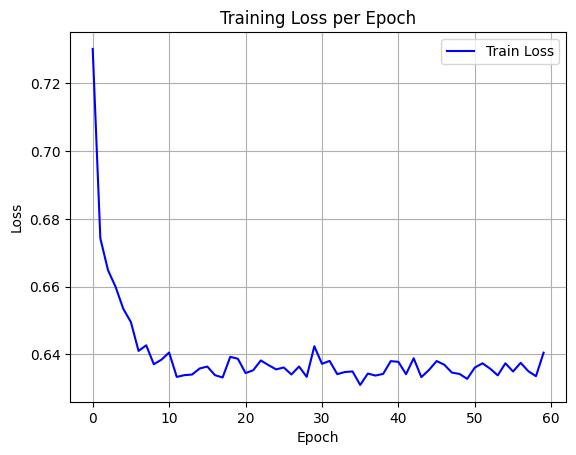

The data file committed next to this chart (first rows):
epoch, train_loss
0, 0.7302
1, 0.6742
2, 0.6649
3, 0.6599
4, 0.6535
5, 0.6495
6, 0.641
7, 0.6427
8, 0.6371
9, 0.6384
10, 0.6406
11, 0.6334
12, 0.6339
13, 0.634
14, 0.6358
15, 0.6364
16, 0.6339
17, 0.6332
18, 0.6393
19, 0.6387
20, 0.6345
21, 0.6353
22, 0.6382
23, 0.6368
24, 0.6356
25, 0.6361
26, 0.6341
27, 0.6364
28, 0.6334
29, 0.6424
30, 0.6372
31, 0.6381
32, 0.6342
33, 0.6348
34, 0.635
35, 0.631
36, 0.6343
37, 0.6338
38, 0.6342
39, 0.638
40, 0.6378
41, 0.6341
42, 0.6389
43, 0.6333
44, 0.6354
45, 0.638
46, 0.637
47, 0.6346
48, 0.6342
49, 0.6328
50, 0.6361
51, 0.6374
52, 0.6358
53, 0.6338
54, 0.6374
55, 0.635
56, 0.6375
57, 0.635
58, 0.6336
59, 0.6405
